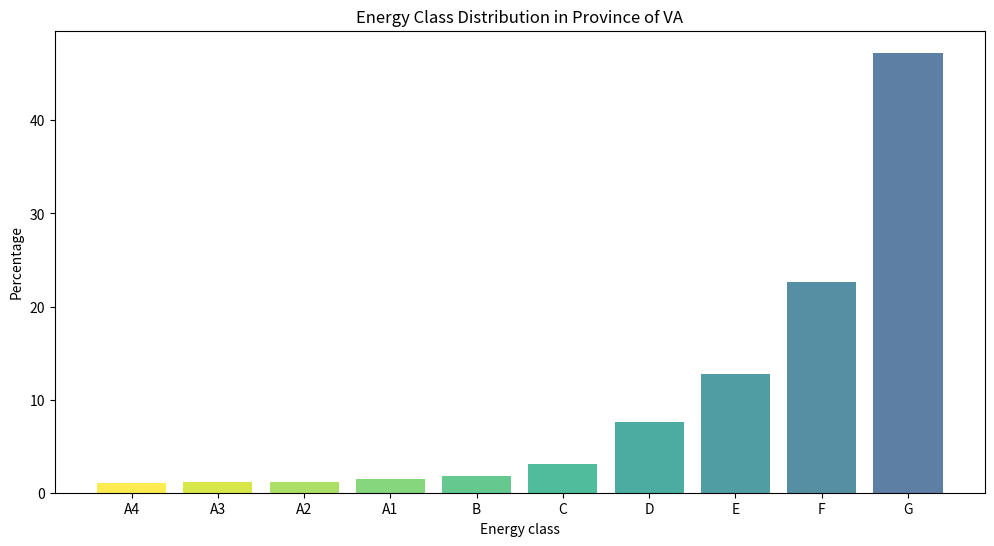

This chart was generated by the following Python code:
# Share Classe energetiche provincia VA
# Raw data from the chart
raw_data = {
    'A4': 0.09,
    'A3': 0.1,
    'A2': 0.1,
    'A1': 0.13,
    'B': 0.16,
    'C': 0.27,
    'D': 0.67,
    'E': 1.12,
    'F': 1.98,
    'G': 4.14
}

# Total before normalization
total = sum(raw_data.values())

# Normalize to make the sum 100%
normalized_data = {k: v / total * 100 for k, v in raw_data.items()}

print("Normalized data:")
for k, v in normalized_data.items():
    print(f"{k}: {v:.2f}%")

import matplotlib.cm as cm
import numpy as np
colors = cm.viridis(np.linspace(1, 0.3, len(normalized_data)))
# Plot the distribution 
import matplotlib.pyplot as plt
plt.figure(figsize=(12, 6))
plt.bar(normalized_data.keys(), normalized_data.values(), color=colors, alpha=0.8)
plt.xlabel("Energy class")
plt.ylabel("Percentage")
plt.title("Energy Class Distribution in Province of VA")
plt.show()
